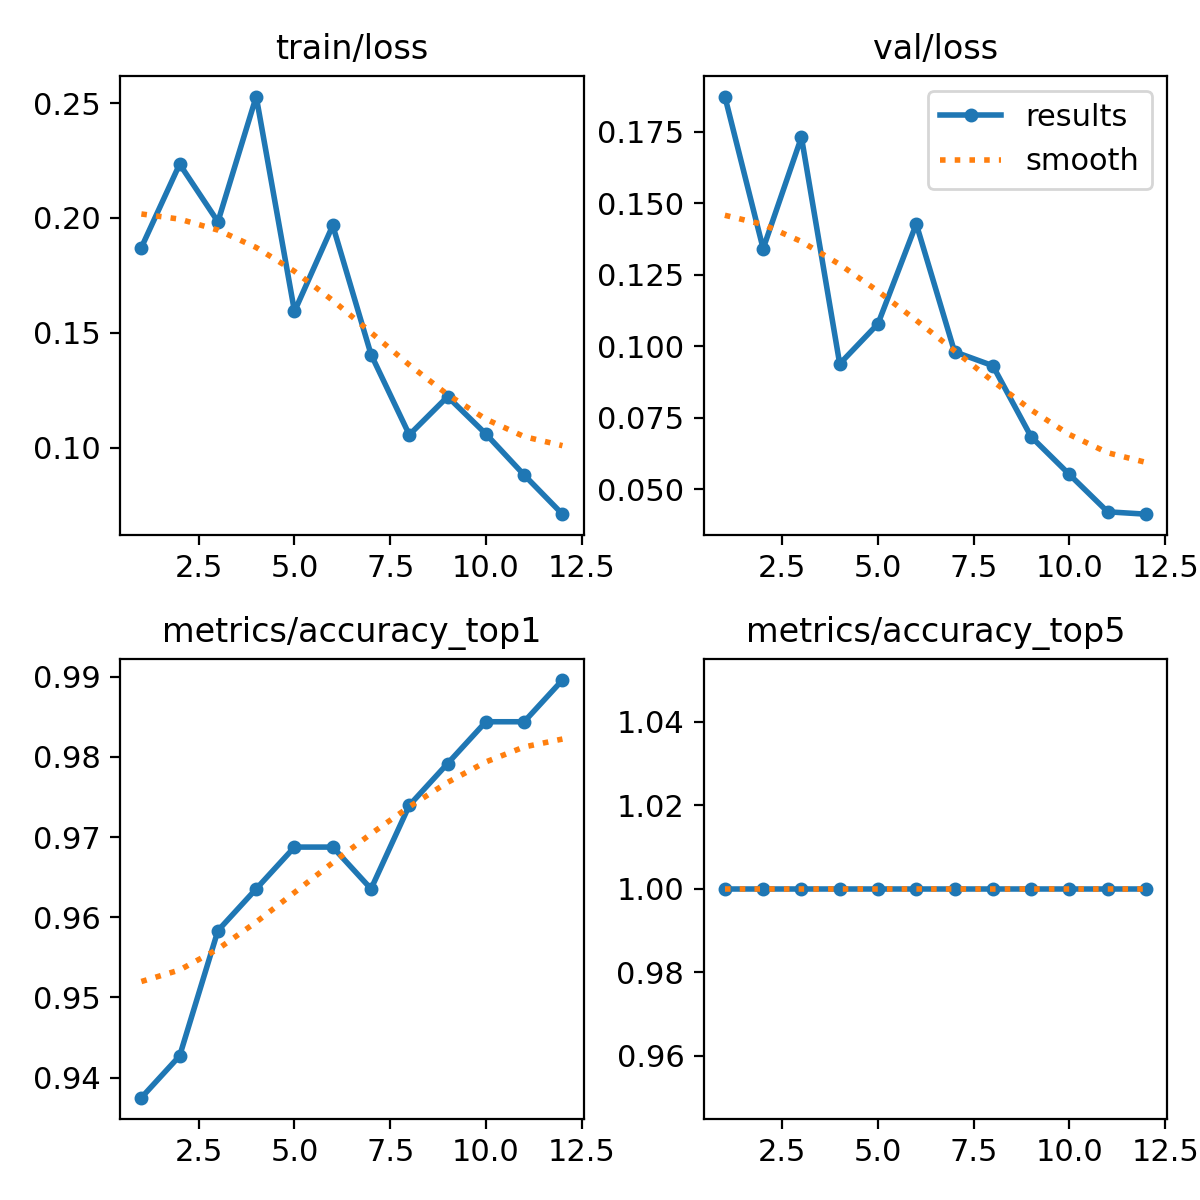

The file beside this chart, header and first rows:
epoch, time, train/loss, metrics/accuracy_top1, metrics/accuracy_top5, val/loss, lr/pg0, lr/pg1, lr/pg2
1, 524.7, 0.1871, 0.9375, 1, 0.1873, 0.0005493, 0.0005493, 0.0005493
2, 1018, 0.2235, 0.9427, 1, 0.1341, 0.001014, 0.001014, 0.001014
3, 1460, 0.1983, 0.9583, 1, 0.1731, 0.001387, 0.001387, 0.001387
4, 1957, 0.2529, 0.9635, 1, 0.09385, 0.001254, 0.001254, 0.001254
5, 2376, 0.1593, 0.9688, 1, 0.1079, 0.001117, 0.001117, 0.001117
6, 2749, 0.1967, 0.9688, 1, 0.1427, 0.0009794, 0.0009794, 0.0009794
7, 3209, 0.1405, 0.9635, 1, 0.09808, 0.0008418, 0.0008418, 0.0008418
8, 3686, 0.1055, 0.974, 1, 0.0932, 0.0007043, 0.0007043, 0.0007043
9, 4136, 0.1222, 0.9792, 1, 0.06837, 0.0005668, 0.0005668, 0.0005668
10, 4597, 0.1059, 0.9844, 1, 0.05518, 0.0004293, 0.0004293, 0.0004293
11, 5030, 0.08804, 0.9844, 1, 0.04213, 0.0002917, 0.0002917, 0.0002917
12, 5389, 0.07097, 0.9896, 1, 0.0413, 0.0001542, 0.0001542, 0.0001542
